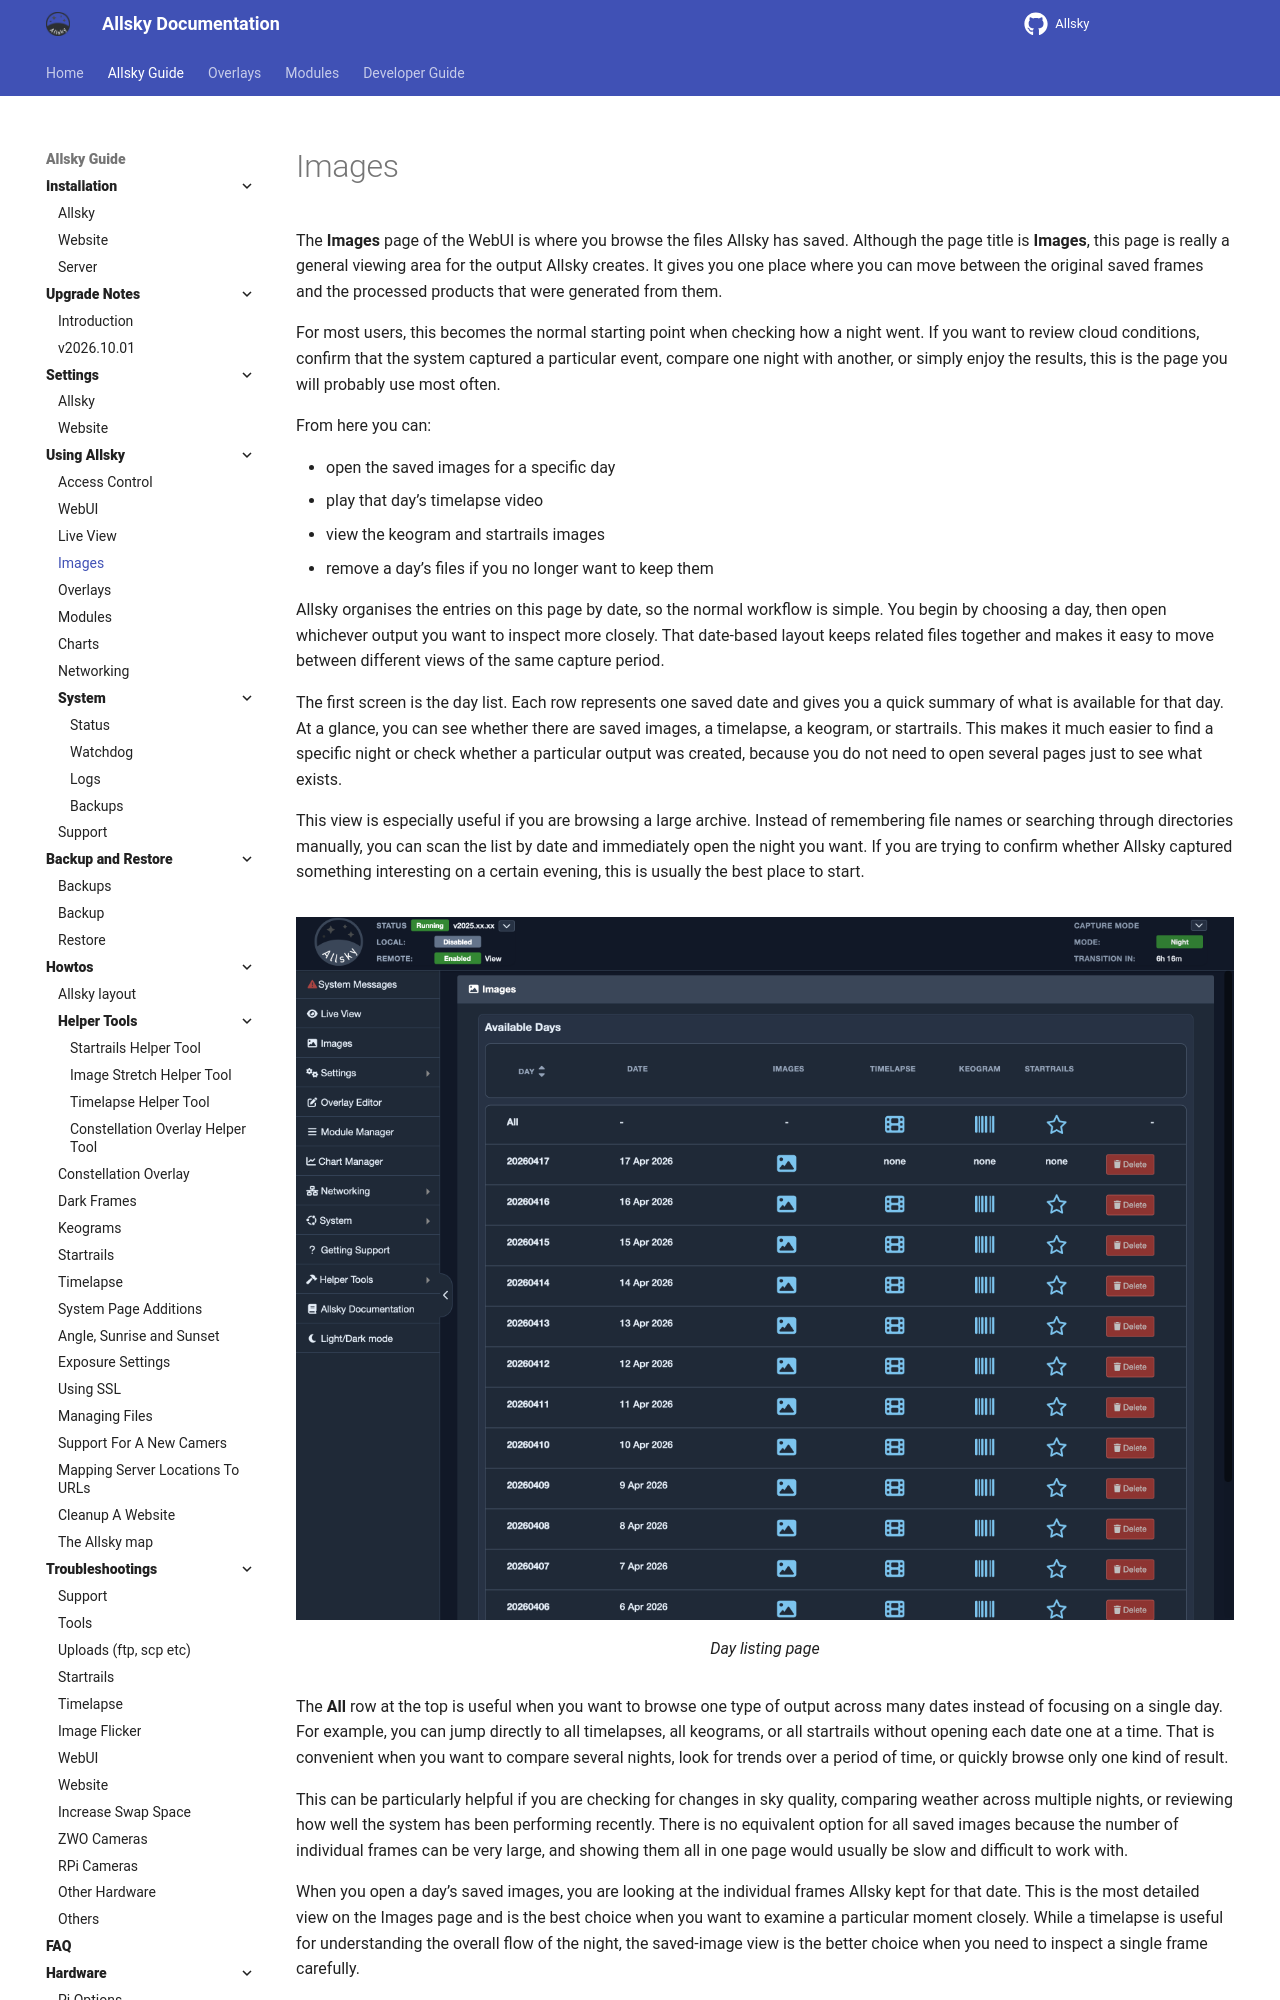

repository: AllskyTeam/allsky · page: allsky_guide/using/images.html · generator: mkdocs

The **Images** page of the WebUI is where you browse the files Allsky has saved. Although the page title is **Images**, this page is really a general viewing area for the output Allsky creates. It gives you one place where you can move between the original saved frames and the processed products that were generated from them.

For most users, this becomes the normal starting point when checking how a night went. If you want to review cloud conditions, confirm that the system captured a particular event, compare one night with another, or simply enjoy the results, this is the page you will probably use most often.

From here you can:

- open the saved images for a specific day
- play that day’s timelapse video
- view the keogram and startrails images
- remove a day’s files if you no longer want to keep them

Allsky organises the entries on this page by date, so the normal workflow is simple. You begin by choosing a day, then open whichever output you want to inspect more closely. That date-based layout keeps related files together and makes it easy to move between different views of the same capture period.

The first screen is the day list. Each row represents one saved date and gives you a quick summary of what is available for that day. At a glance, you can see whether there are saved images, a timelapse, a keogram, or startrails. This makes it much easier to find a specific night or check whether a particular output was created, because you do not need to open several pages just to see what exists.

This view is especially useful if you are browsing a large archive. Instead of remembering file names or searching through directories manually, you can scan the list by date and immediately open the night you want. If you are trying to confirm whether Allsky captured something interesting on a certain evening, this is usually the best place to start.

![](/assets/guide_images/images-days.png){ width="100%" }

/// caption
Day listing page
///
